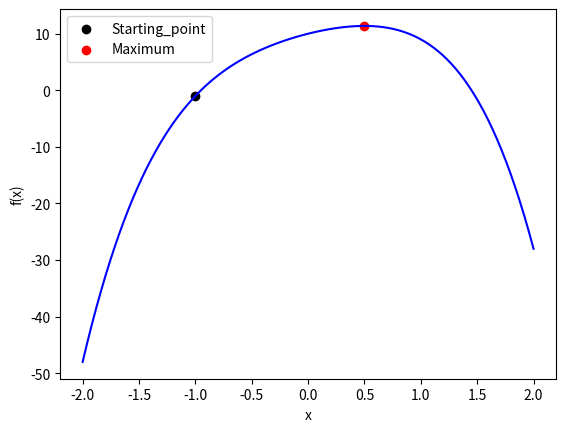

Write the Python code that produced this figure.
#!/usr/bin/env python3
# -*- coding: utf-8 -*-
"""
Example maximum of parabola.
Demonstrates and visualises hill-climbing approach for finding maximum of
a parabola.

PHYS20161 Week 7

[redacted]
[redacted]
"""

import numpy as np
import matplotlib.pyplot as plt

# Fitting parameters

X_START = -1.0
STEP = 0.001
TOLERANCE = 0.00001
MAX_COUNTER = 5000

# Functions


def parabola(x_variable):
    """Returns -2x^4 - 4x^2 + 5x - 10
    x_variable (float)
    """
    return -2 * x_variable**4 - 4. * x_variable**2 + 5. * x_variable + 10.


# Main code

x_values = np.linspace(-2., 2., 100)

# Set initial parameters
x_maximum = X_START
parabola_maximum = parabola(X_START)

# Display plot with startig point
fig = plt.figure()
ax = fig.add_subplot(111)

ax.scatter(x_maximum, parabola_maximum, label='Starting_point', color='k')

# Set counter and difference
counter = 0
difference = 1

# Hillclimbing algorithm
while difference > TOLERANCE:

    counter += 1

    # Look either side of point
    parabola_test_plus = parabola(x_maximum + STEP)
    parabola_test_minus = parabola(x_maximum - STEP)

    # Set new values if a better point is found
    if parabola_test_plus >= parabola_maximum:

        difference = parabola_test_plus - parabola_maximum
        parabola_maximum = parabola_test_plus
        x_maximum += STEP

    elif parabola_test_minus >= parabola_maximum:

        difference = parabola_test_minus - parabola_maximum
        parabola_maximum = parabola_test_minus
        x_maximum -= STEP

    # No solution found
    else:
        print('Procedure failed. Last found difference is {0:f}.'.
              format(difference))
        break
    # Procedure timed out
    if counter == MAX_COUNTER:
        print('Procedure failed. Timed out after {0:d} iterations.'.
              format(counter))
        break

# Plot result
ax.plot(x_values, parabola(x_values),color="blue")
ax.set_xlabel('x')
ax.set_ylabel('f(x)')
ax.scatter(x_maximum, parabola_maximum, label='Maximum', color='r')
ax.legend()
plt.show()

print('f({0:.3f}) = {1:.3f} is the maximum point'.
      format(x_maximum, parabola_maximum))
print('This took {0:d} iterations.'.format(counter))
